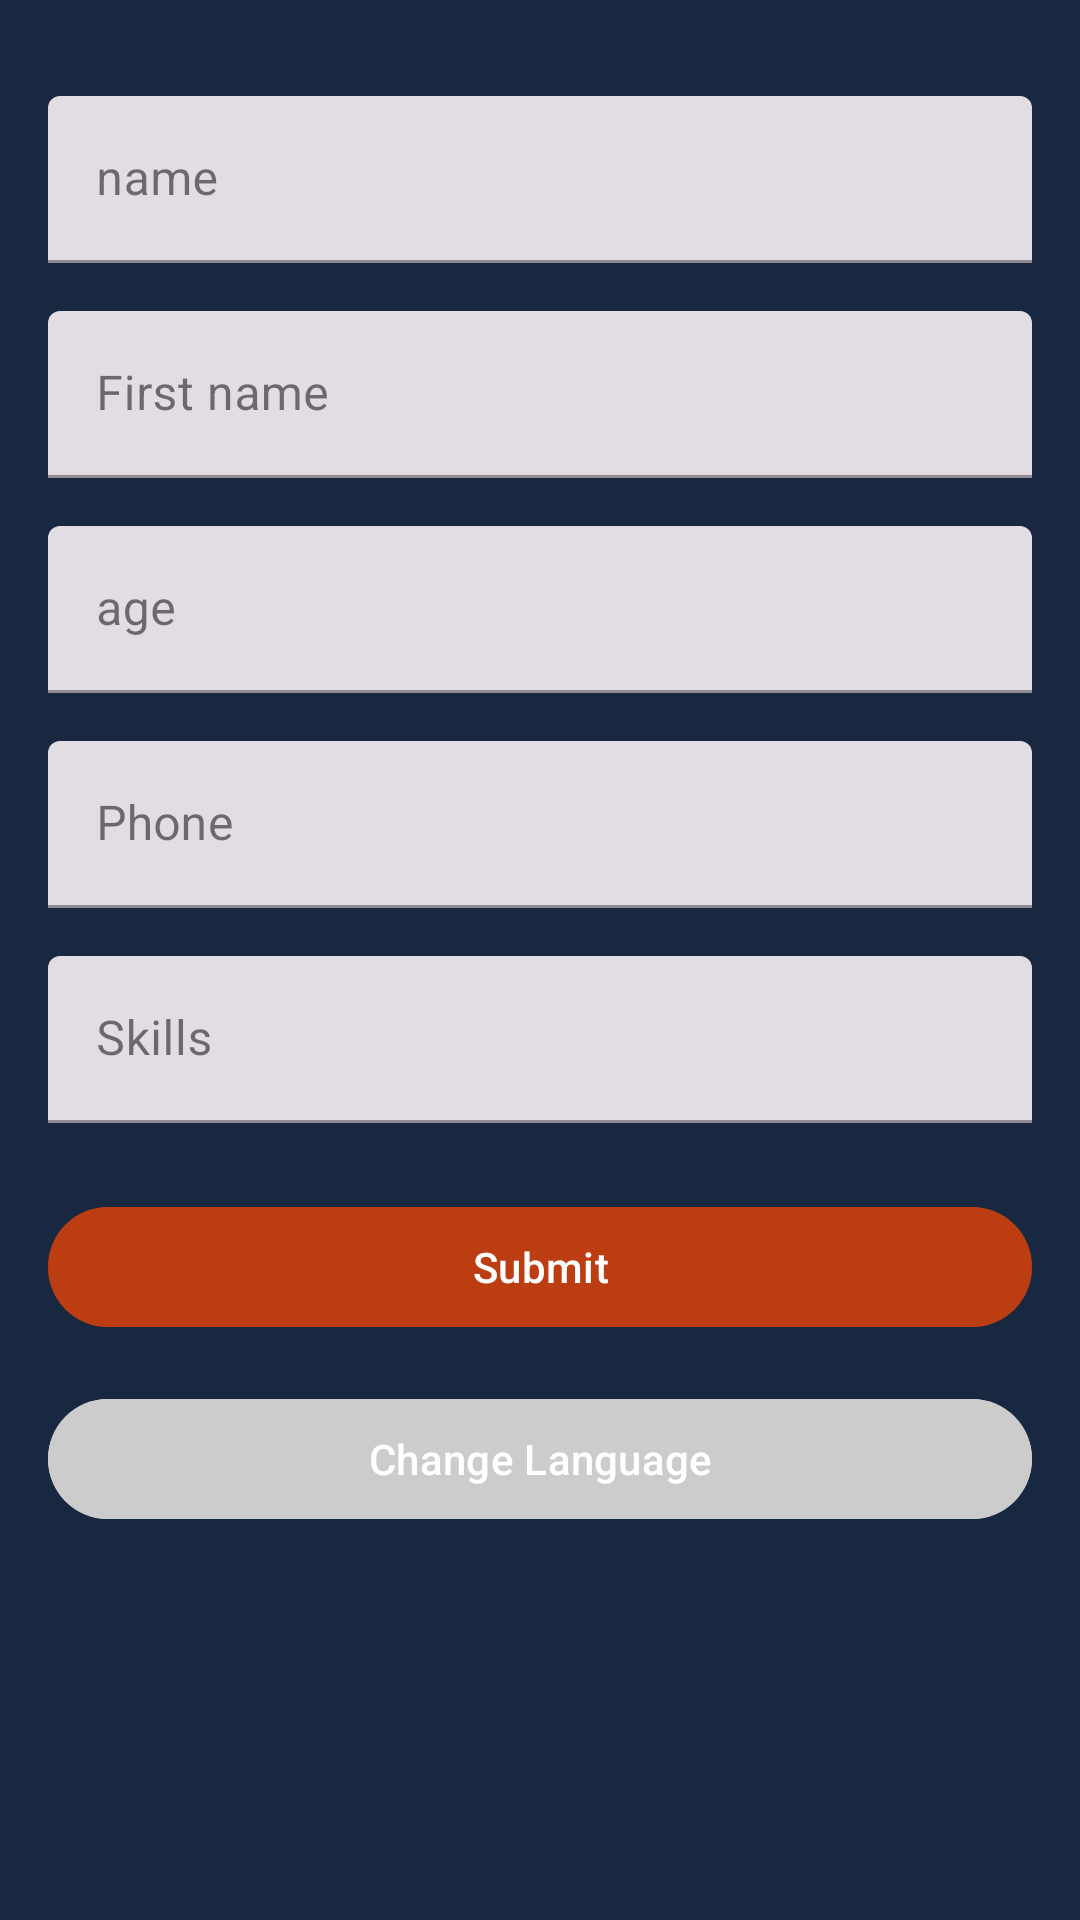

This screen was rendered from an Android layout file. Write that file and the resources it references.
<!-- AndroidManifest.xml: application theme Theme.TP1AndroidSansGit -->
<!-- res/layout/activity_main.xml -->
<?xml version="1.0" encoding="utf-8"?>
<LinearLayout xmlns:android="http://schemas.android.com/apk/res/android"
    xmlns:app="http://schemas.android.com/apk/res-auto"
    xmlns:tools="http://schemas.android.com/tools"
    android:id="@+id/main"
    android:layout_width="match_parent"
    android:layout_height="match_parent"
    android:background="@color/darkBlue"
    android:orientation="vertical"
    android:padding="16dp"
    tools:context=".MainActivity">

    <com.google.android.material.textfield.TextInputLayout
        android:id="@+id/NamefieldLayout"
        style="@style/Widget.MaterialComponents.TextInputLayout.FilledBox"
        android:layout_width="match_parent"
        android:layout_height="wrap_content"
        android:layout_marginTop="16dp"
        android:hint="@string/nom"
        app:hintTextColor="@color/white">

        <com.google.android.material.textfield.TextInputEditText
            android:id="@+id/Namefield"
            android:layout_width="match_parent"
            android:layout_height="wrap_content"
            android:inputType="textCapWords"
            android:textColor="@color/white" />
    </com.google.android.material.textfield.TextInputLayout>

    <com.google.android.material.textfield.TextInputLayout
        android:id="@+id/FirstNamefieldLayout"
        style="@style/Widget.MaterialComponents.TextInputLayout.FilledBox"
        android:layout_width="match_parent"
        android:layout_height="wrap_content"
        android:layout_marginTop="16dp"
        android:hint="@string/prenom"
        app:hintTextColor="@color/white">

        <com.google.android.material.textfield.TextInputEditText
            android:id="@+id/FirstNamefield"
            android:layout_width="match_parent"
            android:layout_height="wrap_content"
            android:inputType="textCapWords"
            android:textColor="@color/white" />
    </com.google.android.material.textfield.TextInputLayout>

    <com.google.android.material.textfield.TextInputLayout
        android:id="@+id/AgefieldLayout"
        style="@style/Widget.MaterialComponents.TextInputLayout.FilledBox"
        android:layout_width="match_parent"
        android:layout_height="wrap_content"
        android:layout_marginTop="16dp"
        android:hint="age"
        app:hintTextColor="@color/white">

        <com.google.android.material.textfield.TextInputEditText
            android:id="@+id/Agefield"
            android:layout_width="match_parent"
            android:layout_height="wrap_content"
            android:inputType="numberDecimal"
            android:maxLength="2"
            android:textColor="@color/white" />
    </com.google.android.material.textfield.TextInputLayout>

    <com.google.android.material.textfield.TextInputLayout
        android:id="@+id/PhonefieldLayout"
        style="@style/Widget.MaterialComponents.TextInputLayout.FilledBox"
        android:layout_width="match_parent"
        android:layout_height="wrap_content"
        android:layout_marginTop="16dp"
        android:hint="@string/tel"
        app:hintTextColor="@color/white">

        <com.google.android.material.textfield.TextInputEditText
            android:id="@+id/Phonefield"
            android:layout_width="match_parent"
            android:layout_height="wrap_content"
            android:inputType="phone"
            android:textColor="@color/white" />
    </com.google.android.material.textfield.TextInputLayout>

    <com.google.android.material.textfield.TextInputLayout
        android:id="@+id/CompFieldLayout"
        style="@style/Widget.MaterialComponents.TextInputLayout.FilledBox"
        android:layout_width="match_parent"
        android:layout_height="wrap_content"
        android:layout_marginTop="16dp"
        android:hint="@string/comp"
        app:hintTextColor="@color/white">

        <com.google.android.material.textfield.TextInputEditText
            android:id="@+id/compField"
            android:layout_width="match_parent"
            android:layout_height="wrap_content"
            android:inputType="textCapWords"
            android:textColor="@color/white" />
    </com.google.android.material.textfield.TextInputLayout>

    <com.google.android.material.button.MaterialButton
        android:id="@+id/button"
        android:layout_width="match_parent"
        android:layout_height="wrap_content"
        android:layout_marginTop="24dp"
        android:backgroundTint="@color/clay"
        android:text="@string/sub"
        android:textColor="@color/white" />

    <com.google.android.material.button.MaterialButton
        android:id="@+id/changel"
        android:layout_width="match_parent"
        android:layout_height="wrap_content"
        android:layout_marginTop="16dp"
        android:backgroundTint="@color/lightGray"
        android:text="@string/change_language"
        android:textColor="@color/white" />
    <EditText
        android:layout_width="wrap_content"
        android:layout_height="wrap_content"
        android:id="@+id/editTextResult"
        android:visibility="gone"
        />
</LinearLayout>
<!-- resources referenced by this layout -->
<resources>
  <color name="clay">#A4D4410C</color>
  <color name="darkBlue">#192841</color>
  <color name="lightGray">#CCCCCC</color>
  <color name="white">#FFFFFFFF</color>
  <string name="change_language">Change Language</string>
  <string name="comp">Skills</string>
  <string name="nom">name</string>
  <string name="prenom">First name</string>
  <string name="sub">Submit</string>
  <string name="tel">Phone</string>
  <style name="Theme.TP1AndroidSansGit" parent="Base.Theme.TP1AndroidSansGit" />
  <style name="Base.Theme.TP1AndroidSansGit" parent="Theme.Material3.DayNight.NoActionBar">
          
          
      </style>
</resources>
